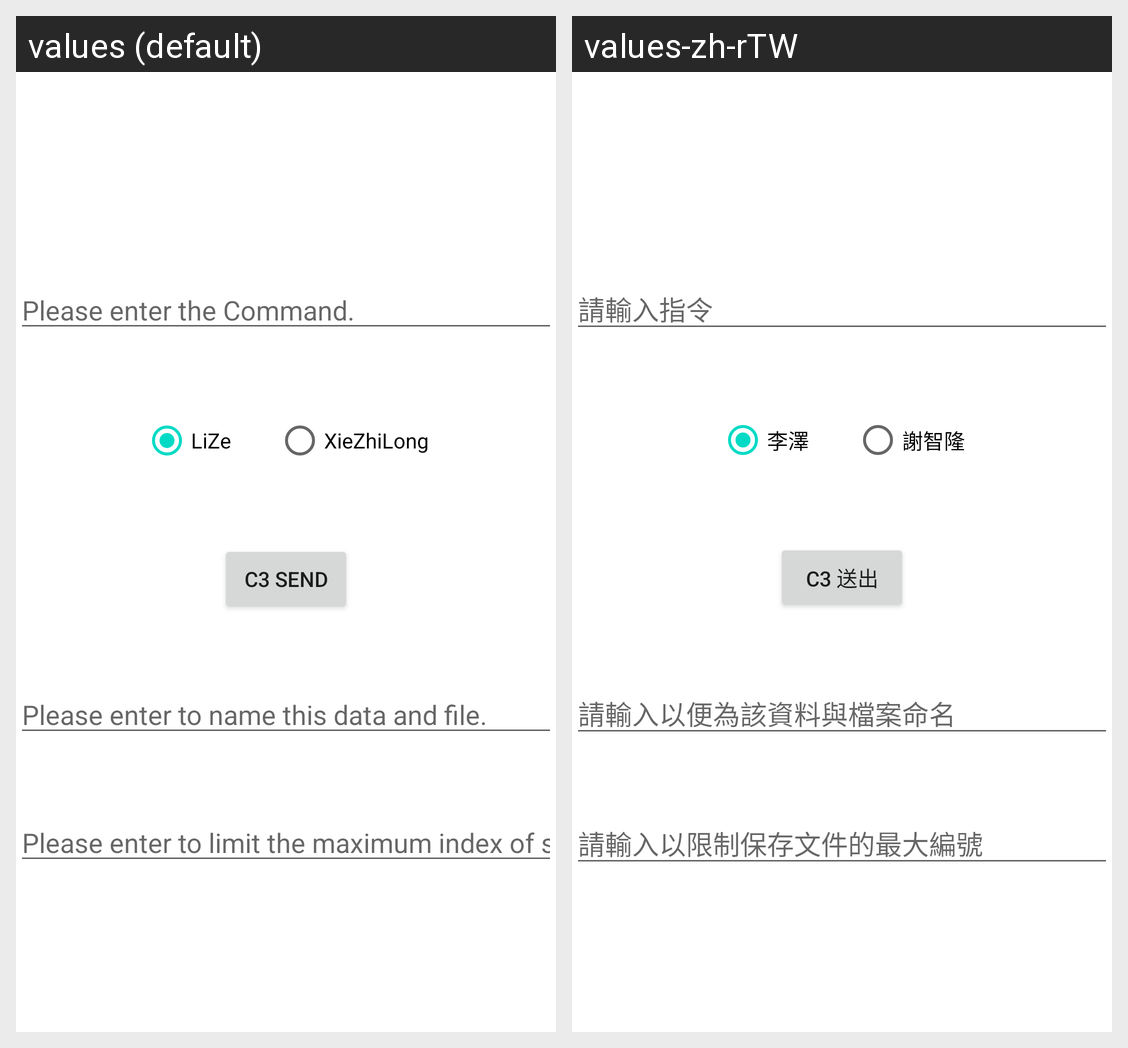

Translations of the strings shown on this Android screen, per locale in the grid:
Android screen res/layout/central_temp_ui.xml rendered under 2 locales, left to right: values (default), values-zh-rTW. Device: Nexus 5 (rendered at 1080×1920; each locale shown at half size, 540×960, under a caption strip naming it); theme Theme.LiZe_App.
Strings drawn on this screen, with the default value and each locale's value (text and hints the layout hard-codes, and strings that could not be matched under every locale, appear in the picture but are not listed):

Temp_Command_Hint
  values: Please enter the Command.
  values-zh-rTW: 請輸入指令

LiZe
  values: LiZe
  values-zh-rTW: 李澤

XieZhiLong
  values: XieZhiLong
  values-zh-rTW: 謝智隆

Temp_UI_C3
  values: C3 Send
  values-zh-rTW: C3 送出

Temp_DataName_Hint
  values: Please enter to name this data and file.
  values-zh-rTW: 請輸入以便為該資料與檔案命名

Temp_FileIndexLimit_Hint
  values: Please enter to limit the maximum index of saved files.
  values-zh-rTW: 請輸入以限制保存文件的最大編號
